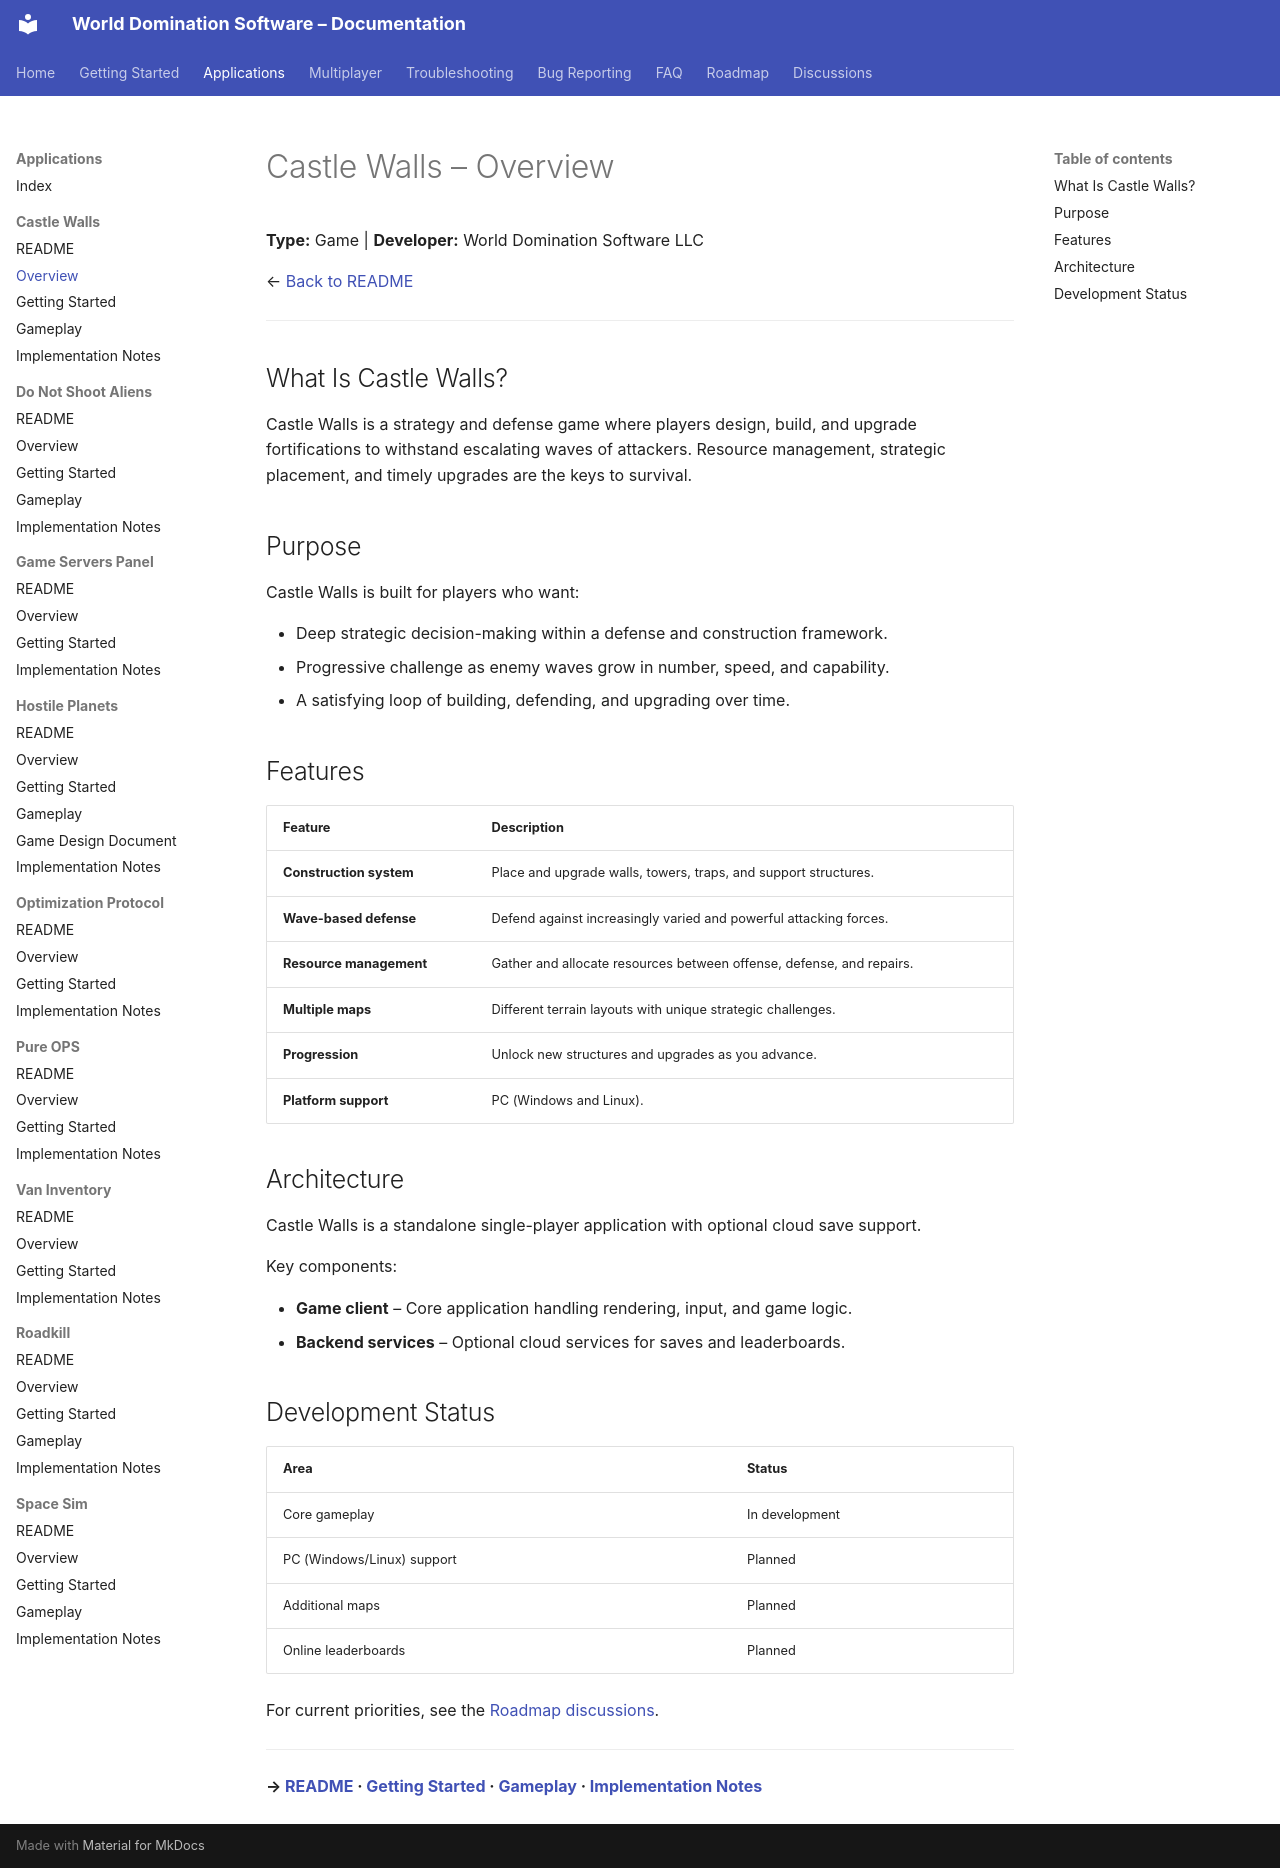

repository: World-Domination-Software/Projects · page: applications/castle-walls/Overview/index.html · generator: mkdocs

# Castle Walls – Overview

**Type:** Game | **Developer:** World Domination Software LLC

← [Back to README](./README.md)

---

## What Is Castle Walls?

Castle Walls is a strategy and defense game where players design, build, and upgrade fortifications to withstand escalating waves of attackers. Resource management, strategic placement, and timely upgrades are the keys to survival.

## Purpose

Castle Walls is built for players who want:

- Deep strategic decision-making within a defense and construction framework.
- Progressive challenge as enemy waves grow in number, speed, and capability.
- A satisfying loop of building, defending, and upgrading over time.

## Features

| Feature | Description |
|---|---|
| **Construction system** | Place and upgrade walls, towers, traps, and support structures. |
| **Wave-based defense** | Defend against increasingly varied and powerful attacking forces. |
| **Resource management** | Gather and allocate resources between offense, defense, and repairs. |
| **Multiple maps** | Different terrain layouts with unique strategic challenges. |
| **Progression** | Unlock new structures and upgrades as you advance. |
| **Platform support** | PC (Windows and Linux). |

## Architecture

Castle Walls is a standalone single-player application with optional cloud save support.

Key components:

- **Game client** – Core application handling rendering, input, and game logic.
- **Backend services** – Optional cloud services for saves and leaderboards.

## Development Status

| Area | Status |
|---|---|
| Core gameplay | In development |
| PC (Windows/Linux) support | Planned |
| Additional maps | Planned |
| Online leaderboards | Planned |

For current priorities, see the [Roadmap discussions](https://github.com/World-Domination-Software/Projects/discussions/categories/roadmap).

---

**→ [README](./README.md) · [Getting Started](./Getting-Started.md) · [Gameplay](./Gameplay.md) · [Implementation Notes](./Implementation-Notes.md)**
